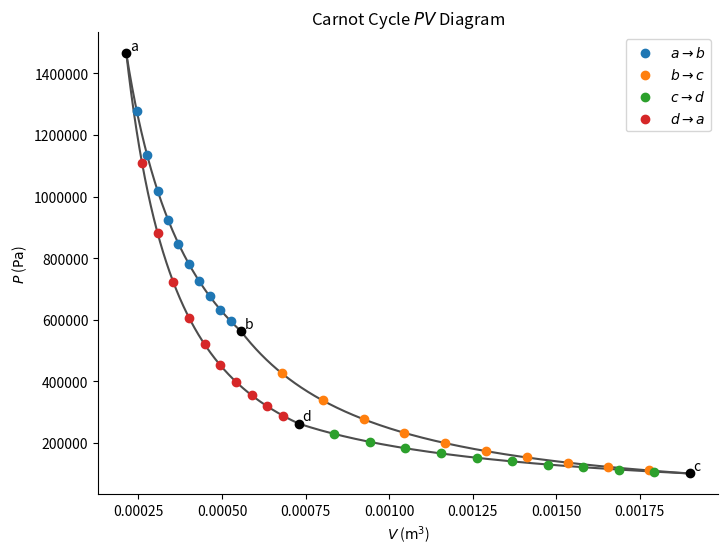

This chart was generated by the following Python code:
import math
import numpy as np
import pandas as pd
import matplotlib.pyplot as plt
from typing import Callable

# Constants
R = 8.31

def print_sf(val: float, sig_figs: int) -> None:
    """
    Print the input value to the specified number of sig figs.
    """
    print(f"{val:.{sig_figs}}")

def isothermal_work(n: float, T: float, V_i: float, V_f: float) -> float:
    """
    Return the work done by a gas during an isothermal process.
    """
    return n * R * T * math.log(V_f / V_i)

def adiabatic_work(gamma: float, P_i: float, V_i: float, P_f: float, V_f: float) -> float:
    """
    Return the work done by a gas during an adiabatic process.
    """
    return (P_i * V_i - P_f * V_f) / (gamma - 1)

def get_isotherm_func(P_i: float, V_i: float) -> Callable[[float], float]:
    """
    Return a function that takes volume as an input and returns pressure.
    The function will be an isotherm that passes through the inital point.
    """
    return lambda V: P_i * V_i / V

def get_adiabat_func(gamma: float, P_i: float, V_i: float) -> Callable[[float], float]:
    """
    Return a function that takes volume as an input and returns pressure.
    The function will be an adiabat that passes through the inital point.
    """
    return lambda V: P_i * (V_i / V)**gamma

def plot_pv_section(ax: plt.Axes, V_i: float, V_f: float, P_func: Callable[[float], float], label: str) -> tuple[np.ndarray, np.ndarray]:
    """
    Plot a section of the PV diagram on the given ax from V_i to V_f.
    Use the P_func to get pressure values based on volume values.
    Return the N (V, P) points plotted.
    """
    N = 10
    big_N = 1000
    V_arr_big = np.linspace(V_i, V_f, big_N)
    P_arr_big = P_func(V_arr_big)
    ax.plot(V_arr_big, P_arr_big, "0.3", zorder=0)
    V_arr = np.linspace(V_i, V_f, N+2)
    V_arr = V_arr[1:-1]
    P_arr = P_func(V_arr)
    ax.scatter(V_arr, P_arr, label=label)
    return (V_arr, P_arr)

def plot_labeled_point(ax: plt.Axes, x: float, y: float, label: str) -> None:
    """
    Plot a black labeled point on the specified ax.
    """
    ax.plot(x, y, "ko")
    ax.annotate(label, xy=(x, y), xycoords="data", xytext=(2.5, 2.5), textcoords="offset points")

# Givens
T_H = 490
T_C = 300
P_c = 1.01E5
V_c = 1.90E-3
Q_ab = 300
gamma = 1.40

# Temperatures at key points
T_a = T_H
T_b = T_H
T_c = T_C
T_d = T_C

# Moles of gas (n)
n = (P_c * V_c) / (R * T_c)

# Pressure and volume at key points
# Point b
V_b = V_c * (T_c / T_b)**(1 / (gamma - 1))
P_b = n * R * T_b / V_b
# Point a
V_a = V_b * math.exp(-Q_ab / (n * R * T_H))
P_a = n * R * T_a / V_a
# Point d
V_d = V_a * (T_a / T_d)**(1 / (gamma - 1))
P_d = n * R * T_d / V_d
# Print results
df_key_PVT = pd.DataFrame([
    [P_a, V_a, T_a],
    [P_b, V_b, T_b],
    [P_c, V_c, T_c],
    [P_d, V_d, T_d],
], index=["a", "b", "c", "d"], columns=["P (Pa)", "V (m^3)", "T (K)"])
print(df_key_PVT)

# Process variables at key transitions
# a -> b
Delta_U_ab = 0
W_ab = Q_ab
Delta_S_ab = Q_ab / T_H
# b -> c
Q_bc = 0
W_bc = adiabatic_work(gamma, P_b, V_b, P_c, V_c)
Delta_U_bc = - W_bc
Delta_S_bc = 0
# c -> d
Delta_U_cd = 0
W_cd = isothermal_work(n, T_C, V_c, V_d)
Q_cd = W_cd
Delta_S_cd = Q_cd / T_C
# d -> a
Q_da = 0
W_da = adiabatic_work(gamma, P_d, V_d, P_a, V_a)
Delta_U_da = - W_da
Delta_S_da = 0
# Print results
df_key_processes = pd.DataFrame([
    [Q_ab, W_ab, Delta_U_ab, Delta_S_ab],
    [Q_bc, W_bc, Delta_U_bc, Delta_S_bc],
    [Q_cd, W_cd, Delta_U_cd, Delta_S_cd],
    [Q_da, W_da, Delta_U_da, Delta_S_da],
], index=["a->b", "b->c", "c->d", "d->a"], columns=["Q (J)", "W (J)", "ΔU (J)", "ΔS (J/K)"])
print(df_key_processes)

# 40 additional PV points
# Create the figure
fig, ax = plt.subplots(figsize=(8,6))
# Set the axes labels and title
ax.set_xlabel("$V$ ($\mathrm{m^3}$)")
ax.set_ylabel("$P$ ($\mathrm{Pa}$)")
ax.set_title("Carnot Cycle $PV$ Diagram")
# Remove the top and right spines
ax.spines["top"].set_visible(False)
ax.spines["right"].set_visible(False)
# a -> b
isotherm_ab = get_isotherm_func(P_a, V_a)
V_ab, P_ab = plot_pv_section(ax, V_a, V_b, isotherm_ab, "$a \\to b$")
# b -> c
adiabat_bc = get_adiabat_func(gamma, P_b, V_b)
V_bc, P_bc = plot_pv_section(ax, V_b, V_c, adiabat_bc, "$b \\to c$")
# c -> d
isotherm_cd = get_isotherm_func(P_c, V_c)
V_cd, P_cd = plot_pv_section(ax, V_c, V_d, isotherm_cd, "$c \\to d$")
# d -> a
adiabat_da = get_adiabat_func(gamma, P_d, V_d)
V_da, P_da = plot_pv_section(ax, V_d, V_a, adiabat_da, "$d \\to a$")
# Add the labeled key points
plot_labeled_point(ax, V_a, P_a, "a")
plot_labeled_point(ax, V_b, P_b, "b")
plot_labeled_point(ax, V_c, P_c, "c")
plot_labeled_point(ax, V_d, P_d, "d")
# Turn off scientific notation for the tick marks
ax.ticklabel_format(useOffset=False, style="plain")
# Add a legend
ax.legend()
# Save the figure
fig.savefig("pv-diagram-carnot-cycle.png")
# Show the figure
fig.show()